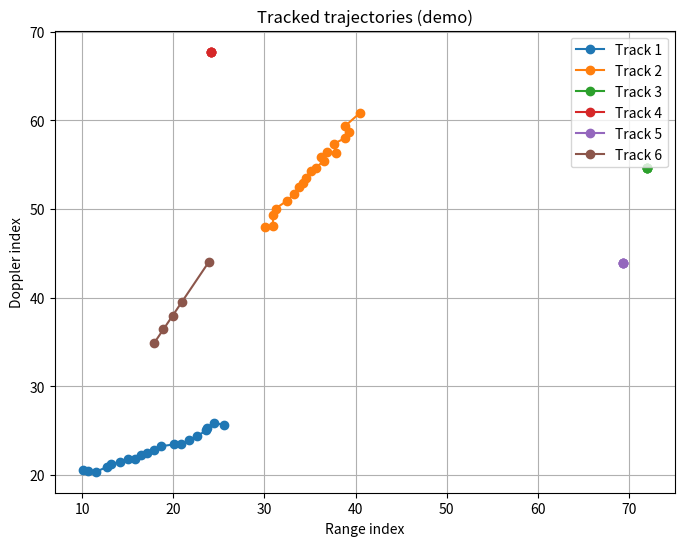

This chart was generated by the following Python code:
# passive_radar/track/tracker.py
"""
Simple multi-target tracker: Kalman filter (constant velocity) + Hungarian assignment.

Assumptions:
- Measurements are 2D positions in index space: (range_idx, doppler_idx)
- Simple linear model: state = [r, d, vr, vd] (positions + velocities in indices)
- Measurement model: z = H x = [r, d]
- Uses scipy.optimize.linear_sum_assignment for global assignment

Functions / Classes:
- Track: represents a single track (state, covariance, id, history, missed_count)
- Tracker: manages multiple Track objects (predict, associate, update, prune)

Пояснения / думы по интеграции
detections — ожидается список кортежей (range_idx, doppler_idx, power) из cfar.extract_detections. Преобразуй индексы в нужную систему (если используешь физические метрики — масштабируй).
Порог dist_threshold задаёт макс допустимый индекс-расстояние между предсказанием и детекцией; подбирается эмпирически.
Для реального времени:
вызывай predict_all(dt) с реальным dt между кадрами (в секундах),
перед вызовом update передавай реальные detections в этом кадре.
Для более сложных сценариев можно:
использовать Mahalanobis distance вместо Евклидова (учитывать ковариацию S),
интегрировать вероятность детекции / false alarm модель,
заменить Kalman на EKF/UKF если модель не линейна.
"""

from dataclasses import dataclass, field
import numpy as np
from scipy.optimize import linear_sum_assignment
import itertools
import time
from typing import List, Tuple, Optional


@dataclass
class Track:
    id: int
    state: np.ndarray          # shape (4,) -> [r, d, vr, vd]
    P: np.ndarray              # covariance matrix (4x4)
    last_update: float         # timestamp of last update
    history: List[Tuple[float, float, float]] = field(default_factory=list)
    missed: int = 0            # consecutive missed detections

    def predict(self, dt: float, F: np.ndarray, Q: np.ndarray):
        """Predict state forward by dt using given F and Q (in-place)."""
        # For constant-velocity model F is usually constant for given dt.
        self.state = F @ self.state
        self.P = F @ self.P @ F.T + Q
        self.missed += 1  # will be reset on update
        return self.state

    def update(self, meas: np.ndarray, H: np.ndarray, R: np.ndarray):
        """Kalman update with measurement meas (shape (2,))."""
        z = meas.reshape(2,)
        y = z - (H @ self.state)               # innovation
        S = H @ self.P @ H.T + R               # innovation covariance
        K = self.P @ H.T @ np.linalg.inv(S)    # Kalman gain
        self.state = self.state + K @ y
        I = np.eye(self.P.shape[0])
        self.P = (I - K @ H) @ self.P
        self.missed = 0
        self.last_update = time.time()
        # append to history: (timestamp, r, d)
        self.history.append((self.last_update, float(self.state[0]), float(self.state[1])))


class Tracker:
    def __init__(self,
                 dt: float = 1.0,
                 process_var: float = 1.0,
                 meas_var: float = 10.0,
                 dist_threshold: float = 10.0,
                 max_missed: int = 5):
        """
        :param dt: default time step between frames (s) — used to build F
        :param process_var: process noise variance (controls Q)
        :param meas_var: measurement noise variance (controls R)
        :param dist_threshold: gating threshold in index-space for assignment
        :param max_missed: max consecutive missed frames before deleting track
        """
        self.dt = dt
        self.process_var = process_var
        self.meas_var = meas_var
        self.dist_threshold = dist_threshold
        self.max_missed = max_missed

        self._next_id = 1
        self.tracks: dict[int, Track] = {}

        # measurement matrix H (2x4): map state -> measurement (r,d)
        self.H = np.array([[1, 0, 0, 0],
                           [0, 1, 0, 0]], dtype=float)

        # measurement noise
        self.R = np.eye(2) * meas_var

    def _build_F_Q(self, dt: float) -> Tuple[np.ndarray, np.ndarray]:
        """Build state transition F and process noise Q for given dt."""
        # constant velocity model: x = [r, d, vr, vd]
        F = np.array([[1, 0, dt, 0],
                      [0, 1, 0, dt],
                      [0, 0, 1, 0],
                      [0, 0, 0, 1]], dtype=float)
        # Simple Q: process_var on accel integrated -> approximate
        q = self.process_var
        Q = np.array([[dt**3/3, 0, dt**2/2, 0],
                      [0, dt**3/3, 0, dt**2/2],
                      [dt**2/2, 0, dt, 0],
                      [0, dt**2/2, 0, dt]], dtype=float) * q
        return F, Q

    def predict_all(self, dt: Optional[float] = None):
        """Predict all tracks forward by dt (if None use self.dt)."""
        if dt is None:
            dt = self.dt
        F, Q = self._build_F_Q(dt)
        for track in list(self.tracks.values()):
            track.predict(dt, F, Q)

    def _gate_cost_matrix(self, predictions: np.ndarray, detections: np.ndarray) -> np.ndarray:
        """
        Compute cost matrix (num_tracks x num_detections) = Euclidean distance in position space.
        predictions: (Ntracks, 2) predicted positions
        detections: (Ndets, 2)
        """
        if predictions.size == 0 or detections.size == 0:
            return np.zeros((predictions.shape[0], detections.shape[0]))

        # pairwise distances
        dists = np.linalg.norm(predictions[:, None, :] - detections[None, :, :], axis=2)
        return dists

    def update(self, detections: List[Tuple[int, int, float]], timestamp: Optional[float] = None):
        """
        Main update step: associate detections to tracks and update Kalman filters.
        :param detections: list of (r_idx, d_idx, power)
        :param timestamp: optional timestamp (float). If None, time.time() used.
        :return: list of active tracks after update
        """
        if timestamp is None:
            timestamp = time.time()

        # Step 1: Predict all tracks to current time (we assume fixed dt)
        self.predict_all(dt=self.dt)

        # Prepare arrays of predicted positions
        track_ids = list(self.tracks.keys())
        preds = []
        for tid in track_ids:
            st = self.tracks[tid].state
            preds.append([st[0], st[1]])
        preds = np.array(preds) if len(preds) > 0 else np.empty((0, 2))

        # Prepare detections array
        dets = np.array([[float(r), float(d)] for (r, d, p) in detections]) if len(detections) > 0 else np.empty((0, 2))

        # Step 2: Compute cost matrix and assignment
        if preds.shape[0] == 0:
            assigned_tracks = []
            assigned_dets = []
        else:
            cost = self._gate_cost_matrix(preds, dets)
            # apply gating: large cost -> set to large value
            gated_cost = cost.copy()
            gated_cost[gated_cost > self.dist_threshold] = 1e6

            # Hungarian assignment
            row_ind, col_ind = linear_sum_assignment(gated_cost)
            assigned_tracks = []
            assigned_dets = []
            for r, c in zip(row_ind, col_ind):
                if gated_cost[r, c] < 1e6:
                    assigned_tracks.append(track_ids[r])
                    assigned_dets.append(c)
                # else: assignment considered invalid (gated out)

        # Step 3: Update assigned tracks
        updated_track_ids = set()
        for track_id, det_idx in zip(assigned_tracks, assigned_dets):
            meas = dets[det_idx]
            track = self.tracks[track_id]
            track.update(meas, self.H, self.R)
            updated_track_ids.add(track_id)

        # Step 4: Create new tracks for unassigned detections
        assigned_det_set = set(assigned_dets)
        for idx, det in enumerate(detections):
            if idx not in assigned_det_set:
                r_idx, d_idx, power = det
                # initialize state with zero velocity and large covariance
                init_state = np.array([float(r_idx), float(d_idx), 0.0, 0.0], dtype=float)
                P0 = np.diag([50.0, 50.0, 25.0, 25.0])  # initial uncertainty
                tid = self._next_id
                self._next_id += 1
                track = Track(id=tid, state=init_state, P=P0, last_update=timestamp)
                track.history.append((timestamp, float(r_idx), float(d_idx)))
                self.tracks[tid] = track

        # Step 5: Increase missed counters for un-updated tracks already incremented in predict, prune if necessary
        to_delete = []
        for tid, track in list(self.tracks.items()):
            if tid not in updated_track_ids and len(track.history) == 0:
                # newly created without history? unlikely, skip
                pass
            if track.missed > self.max_missed:
                to_delete.append(tid)

        for tid in to_delete:
            del self.tracks[tid]

        # Return list of current tracks
        return list(self.tracks.values())


if __name__ == "__main__":
    # Demo: synthetic detections for two moving targets
    import matplotlib.pyplot as plt

    tr = Tracker(dt=1.0, dist_threshold=8.0, max_missed=3)

    # Generate synthetic detections per frame: two targets moving linearly, plus noise
    frames = 20
    detections_per_frame = []
    for t in range(frames):
        # target A: r=10+0.8*t, d=20+0.3*t
        a = (10 + 0.8 * t + np.random.randn()*0.4, 20 + 0.3 * t + np.random.randn()*0.4, 10.0)
        # target B: r=40-0.5*t, d=60-0.6*t
        b = (40 - 0.5 * t + np.random.randn()*0.6, 60 - 0.6 * t + np.random.randn()*0.6, 8.0)
        # plus occasional false alarms
        fas = []
        if np.random.rand() < 0.2:
            fas.append((np.random.uniform(0, 80), np.random.uniform(0, 80), 5.0))
        dets = [a, b] + fas
        detections_per_frame.append(dets)

    # Run tracker
    all_track_histories = {}
    for t, dets in enumerate(detections_per_frame):
        tracks = tr.update(dets, timestamp=time.time())
        for track in tracks:
            all_track_histories.setdefault(track.id, []).append((t, track.state.copy()))

    # Plot histories
    plt.figure(figsize=(8, 6))
    for tid, hist in all_track_histories.items():
        xs = [s[1][0] for s in hist]  # r
        ys = [s[1][1] for s in hist]  # d
        plt.plot(xs, ys, '-o', label=f'Track {tid}')
    plt.xlabel('Range index')
    plt.ylabel('Doppler index')
    plt.title('Tracked trajectories (demo)')
    plt.legend()
    plt.grid()
    plt.show()
